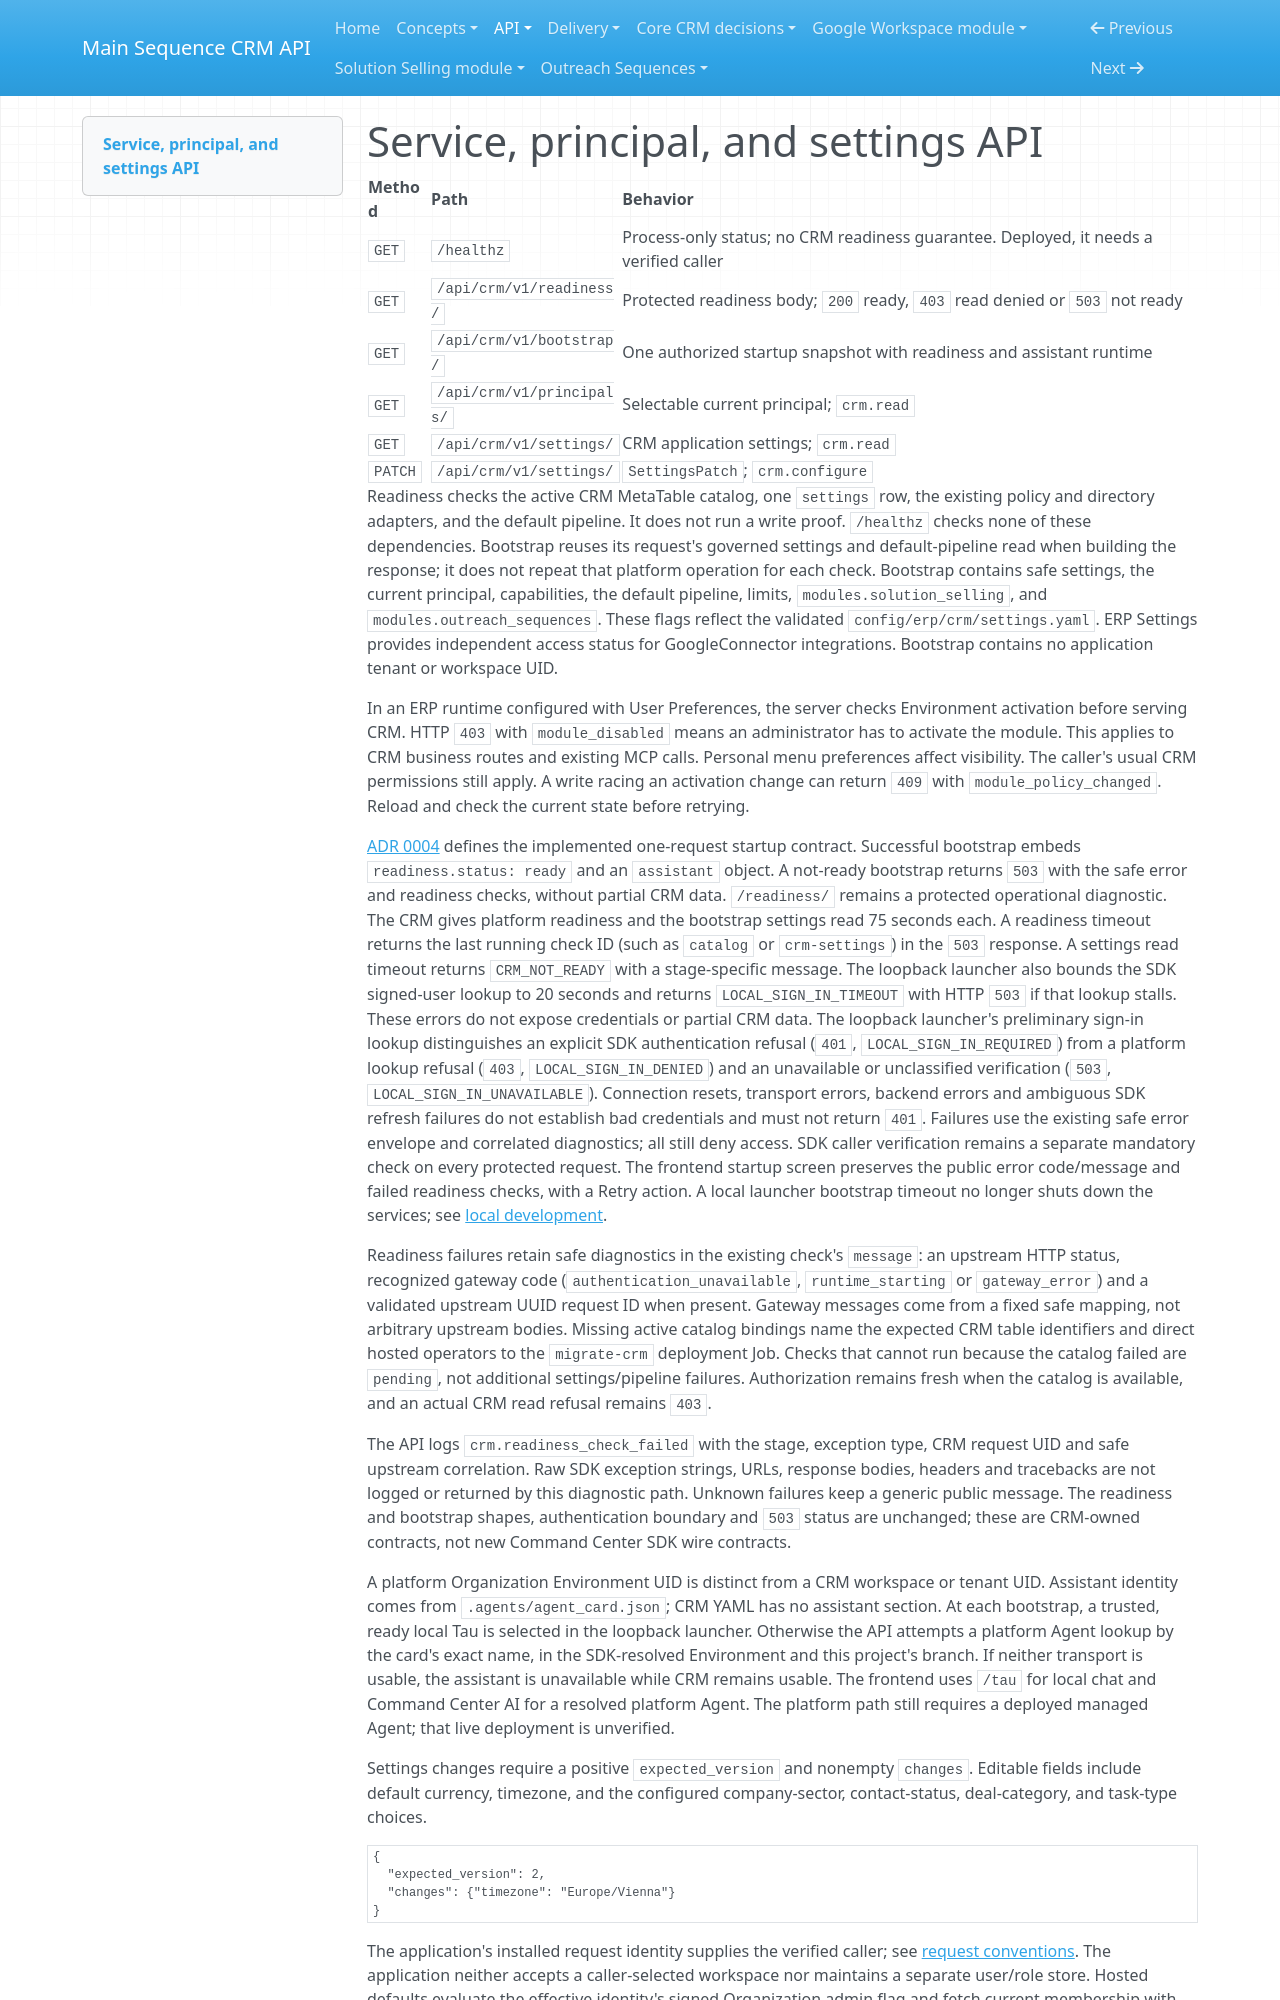

repository: MainSequenceCorp/MainSequenceCRMAPI · page: api/service/index.html · generator: mkdocs

# Service, principal, and settings API

| Method | Path | Behavior |
| --- | --- | --- |
| `GET` | `/healthz` | Process-only status; no CRM readiness guarantee. Deployed, it needs a verified caller |
| `GET` | `/api/crm/v1/readiness/` | Protected readiness body; `200` ready, `403` read denied or `503` not ready |
| `GET` | `/api/crm/v1/bootstrap/` | One authorized startup snapshot with readiness and assistant runtime |
| `GET` | `/api/crm/v1/principals/` | Selectable current principal; `crm.read` |
| `GET` | `/api/crm/v1/settings/` | CRM application settings; `crm.read` |
| `PATCH` | `/api/crm/v1/settings/` | `SettingsPatch`; `crm.configure` |

Readiness checks the active CRM MetaTable catalog, one `settings` row, the
existing policy and directory adapters, and the default pipeline. It does not
run a write proof. `/healthz` checks none of these dependencies. Bootstrap
reuses its request's governed settings and default-pipeline read when building
the response; it does not repeat that platform operation for each check.
Bootstrap contains safe settings, the current principal, capabilities, the
default pipeline, limits, `modules.solution_selling`, and `modules.outreach_sequences`.
These flags reflect the validated `config/erp/crm/settings.yaml`. ERP Settings
provides independent access status for GoogleConnector integrations.
Bootstrap contains no application tenant or workspace UID.

In an ERP runtime configured with User Preferences, the server checks
Environment activation before serving CRM. HTTP `403` with
`module_disabled` means an administrator has to activate the module. This
applies to CRM business routes and existing MCP calls. Personal menu
preferences affect visibility. The caller's usual CRM permissions still
apply. A write racing an activation change can return `409` with
`module_policy_changed`. Reload and check the current state before retrying.

[ADR 0004](../crm_core/adrs/0004-single-bootstrap-and-assistant-runtime.md)
defines the implemented one-request startup contract. Successful bootstrap
embeds `readiness.status: ready` and an `assistant` object. A not-ready
bootstrap returns `503` with the safe error and readiness checks, without
partial CRM data. `/readiness/` remains a protected operational diagnostic.
The CRM gives platform readiness and the bootstrap settings read 75 seconds
each. A readiness timeout returns the last running check ID (such as `catalog`
or `crm-settings`) in the `503` response. A settings read timeout returns `CRM_NOT_READY` with a
stage-specific message. The loopback launcher also bounds the SDK signed-user
lookup to 20 seconds and returns `LOCAL_SIGN_IN_TIMEOUT` with HTTP `503` if
that lookup stalls. These errors do not expose credentials or partial CRM data.
The loopback launcher's preliminary sign-in lookup distinguishes an explicit
SDK authentication refusal (`401`, `LOCAL_SIGN_IN_REQUIRED`) from a platform
lookup refusal (`403`, `LOCAL_SIGN_IN_DENIED`) and an unavailable or unclassified
verification (`503`, `LOCAL_SIGN_IN_UNAVAILABLE`). Connection resets, transport
errors, backend errors and ambiguous SDK refresh failures do not establish bad
credentials and must not return `401`. Failures use the existing safe error
envelope and correlated diagnostics; all still deny access. SDK caller
verification remains a separate mandatory check on every protected request.
The frontend startup screen preserves the public error code/message and failed
readiness checks, with a Retry action. A local launcher bootstrap timeout no
longer shuts down the services; see [local development](../delivery/local-development.md).

Readiness failures retain safe diagnostics in the existing check's `message`:
an upstream HTTP status, recognized gateway code (`authentication_unavailable`,
`runtime_starting` or `gateway_error`) and a validated upstream UUID request ID
when present. Gateway messages come from a fixed safe mapping, not arbitrary
upstream bodies. Missing active catalog bindings name the expected CRM table
identifiers and direct hosted operators to the `migrate-crm` deployment Job.
Checks that cannot run because the catalog failed are `pending`, not additional
settings/pipeline failures. Authorization remains fresh when the catalog is
available, and an actual CRM read refusal remains `403`.

The API logs `crm.readiness_check_failed` with the stage, exception type, CRM
request UID and safe upstream correlation. Raw SDK exception strings, URLs,
response bodies, headers and tracebacks are not logged or returned by this
diagnostic path. Unknown failures keep a generic public message. The readiness
and bootstrap shapes, authentication boundary and `503` status are unchanged;
these are CRM-owned contracts, not new Command Center SDK wire contracts.

A platform Organization Environment UID is distinct from a CRM workspace or
tenant UID. Assistant identity comes from `.agents/agent_card.json`; CRM YAML
has no assistant section. At each bootstrap, a trusted, ready local Tau is
selected in the loopback launcher. Otherwise the API attempts a platform
Agent lookup by the card's exact name, in the SDK-resolved Environment and
this project's branch. If neither transport is usable, the assistant is
unavailable while CRM remains usable. The frontend uses `/tau` for local chat
and Command Center AI for a resolved platform Agent. The platform path still
requires a deployed managed Agent; that live deployment is unverified.

Settings changes require a positive `expected_version` and nonempty `changes`.
Editable fields include default currency, timezone, and the configured
company-sector, contact-status, deal-category, and task-type choices.

```json
{
  "expected_version": 2,
  "changes": {"timezone": "Europe/Vienna"}
}
```
